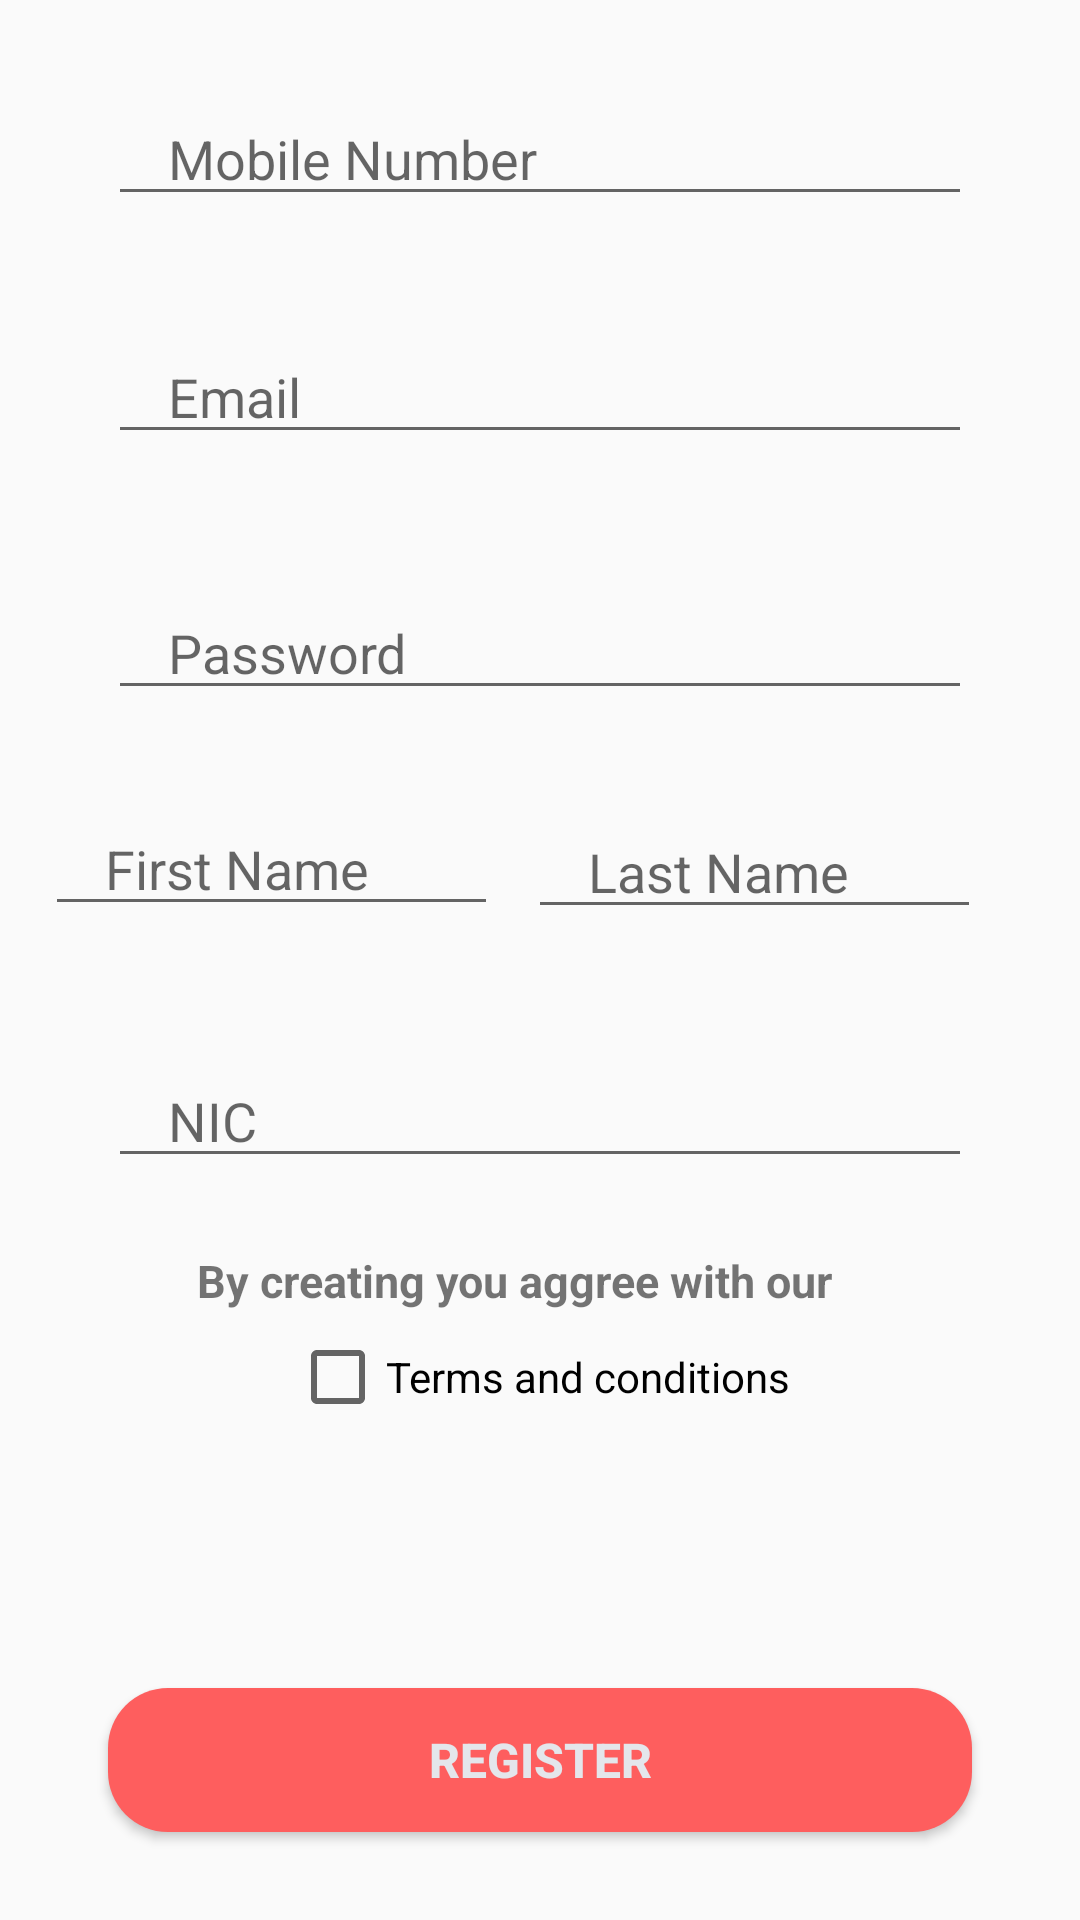

The Android layout XML behind this screen, and the referenced resources:
<!-- AndroidManifest.xml: application theme AppTheme -->
<!-- res/layout/register_fragment.xml -->
<?xml version="1.0" encoding="utf-8"?>
 <androidx.constraintlayout.widget.ConstraintLayout
    xmlns:android="http://schemas.android.com/apk/res/android"
    xmlns:app="http://schemas.android.com/apk/res-auto"
    android:layout_width="match_parent"
    android:layout_height="match_parent">


   <EditText
       android:id="@+id/mobile"
       android:layout_width="0dp"
       android:layout_height="wrap_content"
       android:hint="Mobile Number"
       android:inputType="numberDecimal"
       android:paddingLeft="20dp"
       android:paddingTop="10dp"
       android:paddingRight="10dp"
       app:layout_constraintBottom_toBottomOf="parent"
       app:layout_constraintEnd_toEndOf="parent"
       app:layout_constraintStart_toStartOf="parent"
       app:layout_constraintTop_toTopOf="parent"
       app:layout_constraintVertical_bias="0.051"
       app:layout_constraintWidth_percent=".8" />

  <EditText
      android:id="@+id/fname"
      android:layout_width="151dp"
      android:layout_height="41dp"
      android:hint="First Name"
      android:paddingLeft="20dp"
      android:paddingTop="10dp"
      android:paddingRight="10dp"
      app:layout_constraintBottom_toBottomOf="parent"
      app:layout_constraintEnd_toStartOf="@+id/lname"
      app:layout_constraintHorizontal_bias="0.602"
      app:layout_constraintStart_toStartOf="parent"
      app:layout_constraintTop_toBottomOf="@+id/regpassword"
      app:layout_constraintVertical_bias="0.086"
      app:layout_constraintWidth_percent=".8" />

  <EditText
       android:id="@+id/lname"
       android:layout_width="151dp"
       android:layout_height="41dp"
       android:hint="Last Name"
       android:paddingLeft="20dp"
       android:paddingTop="10dp"
       android:paddingRight="10dp"
       app:layout_constraintBottom_toBottomOf="parent"
       app:layout_constraintEnd_toEndOf="parent"
       app:layout_constraintHorizontal_bias="0.842"
       app:layout_constraintStart_toStartOf="parent"
       app:layout_constraintTop_toBottomOf="@+id/regpassword"
       app:layout_constraintVertical_bias="0.088"
       app:layout_constraintWidth_percent=".8" />

   <EditText
       android:id="@+id/regemail"
       android:layout_width="0dp"
       android:layout_height="wrap_content"
       android:hint="Email"
       android:inputType="textEmailAddress"
       android:paddingLeft="20dp"
       android:paddingTop="10dp"
       android:paddingRight="10dp"
       app:layout_constraintBottom_toBottomOf="parent"
       app:layout_constraintEnd_toEndOf="parent"
       app:layout_constraintStart_toStartOf="parent"
       app:layout_constraintTop_toBottomOf="@+id/mobile"
       app:layout_constraintVertical_bias="0.072"
       app:layout_constraintWidth_percent=".8" />

   <EditText
       android:id="@+id/regpassword"
       android:layout_width="0dp"
       android:layout_height="wrap_content"
       android:layout_marginTop="20dp"
       android:hint="Password"
       android:inputType="textPassword"
       android:paddingLeft="20dp"
       android:paddingTop="10dp"
       android:paddingRight="10dp"
       app:layout_constraintBottom_toBottomOf="parent"
       app:layout_constraintEnd_toEndOf="parent"
       app:layout_constraintStart_toStartOf="parent"
       app:layout_constraintTop_toBottomOf="@+id/regemail"
       app:layout_constraintVertical_bias="0.056"
       app:layout_constraintWidth_percent=".8" />

   <EditText
       android:id="@+id/nic"
       android:layout_width="0dp"
       android:layout_height="wrap_content"
       android:hint="NIC"
       android:paddingLeft="20dp"
       android:paddingTop="10dp"
       android:paddingRight="10dp"
       app:layout_constraintBottom_toBottomOf="parent"
       app:layout_constraintEnd_toEndOf="parent"
       app:layout_constraintStart_toStartOf="parent"
       app:layout_constraintTop_toBottomOf="@+id/fname"
       app:layout_constraintVertical_bias="0.147"
       app:layout_constraintWidth_percent=".8" />

   <Button
       android:id="@+id/register"
       android:layout_width="0dp"
       android:layout_height="wrap_content"
       android:layout_marginTop="37dp"
       android:background="@drawable/button_bg"
       android:text="Register"
       android:textColor="#e4e6eb"
       android:textSize="16dp"
       android:textStyle="bold"
       app:layout_constraintBottom_toBottomOf="parent"
       app:layout_constraintEnd_toEndOf="parent"
       app:layout_constraintStart_toStartOf="parent"
       app:layout_constraintTop_toTopOf="parent"
       app:layout_constraintVertical_bias="0.947"
       app:layout_constraintWidth_percent=".8" />

   <TextView
       android:id="@+id/textView3"
       android:layout_width="wrap_content"
       android:layout_height="wrap_content"
       android:layout_marginTop="24dp"
       android:layout_marginRight="5dp"
       android:text="By creating you aggree with our "
       android:textSize="15dp"
       android:textStyle="bold"
       app:layout_constraintBottom_toBottomOf="parent"
       app:layout_constraintEnd_toEndOf="@+id/nic"
       app:layout_constraintHorizontal_bias="0.632"
       app:layout_constraintStart_toStartOf="parent"
       app:layout_constraintTop_toBottomOf="@+id/nic"
       app:layout_constraintVertical_bias="0.0" />

   <CheckBox
       android:id="@+id/checkBox"
       android:layout_width="wrap_content"
       android:layout_height="wrap_content"
       android:text="Terms and conditions"
       app:layout_constraintBottom_toBottomOf="parent"
       app:layout_constraintEnd_toEndOf="parent"
       app:layout_constraintStart_toStartOf="parent"
       app:layout_constraintTop_toBottomOf="@+id/textView3"
       app:layout_constraintVertical_bias="0.036" />


</androidx.constraintlayout.widget.ConstraintLayout>
<!-- resources referenced by this layout -->
<resources>
  <!-- drawable button_bg (drawable) -->
  <?xml version="1.0" encoding="utf-8"?>
  <shape xmlns:android="http://schemas.android.com/apk/res/android">
      <corners android:radius="20dp"/>
      <solid android:color="#FE5E5E"/>
  
  </shape>
  <style name="AppTheme" parent="Theme.AppCompat.Light.DarkActionBar">
          
          <item name="colorPrimary">@color/colorPrimary</item>
          <item name="colorPrimaryDark">@color/colorPrimaryDark</item>
          <item name="colorAccent">@color/colorAccent</item>
          <item name="android:windowAnimationStyle">@style/DialogAnimation</item> 
      </style>
  <style name="DialogAnimation">
          <item name="android:windowEnterAnimation">@android:anim/fade_in</item>
          <item name="android:windowExitAnimation">@android:anim/fade_out</item>
      </style>
  <!-- not gathered from this repository: default colours our renderer supplied (Android Studio template values) -->
  <color name="colorPrimary">#FF6200EE</color>
  <color name="colorPrimaryDark">#FF3700B3</color>
  <color name="colorAccent">#FF03DAC5</color>
</resources>
